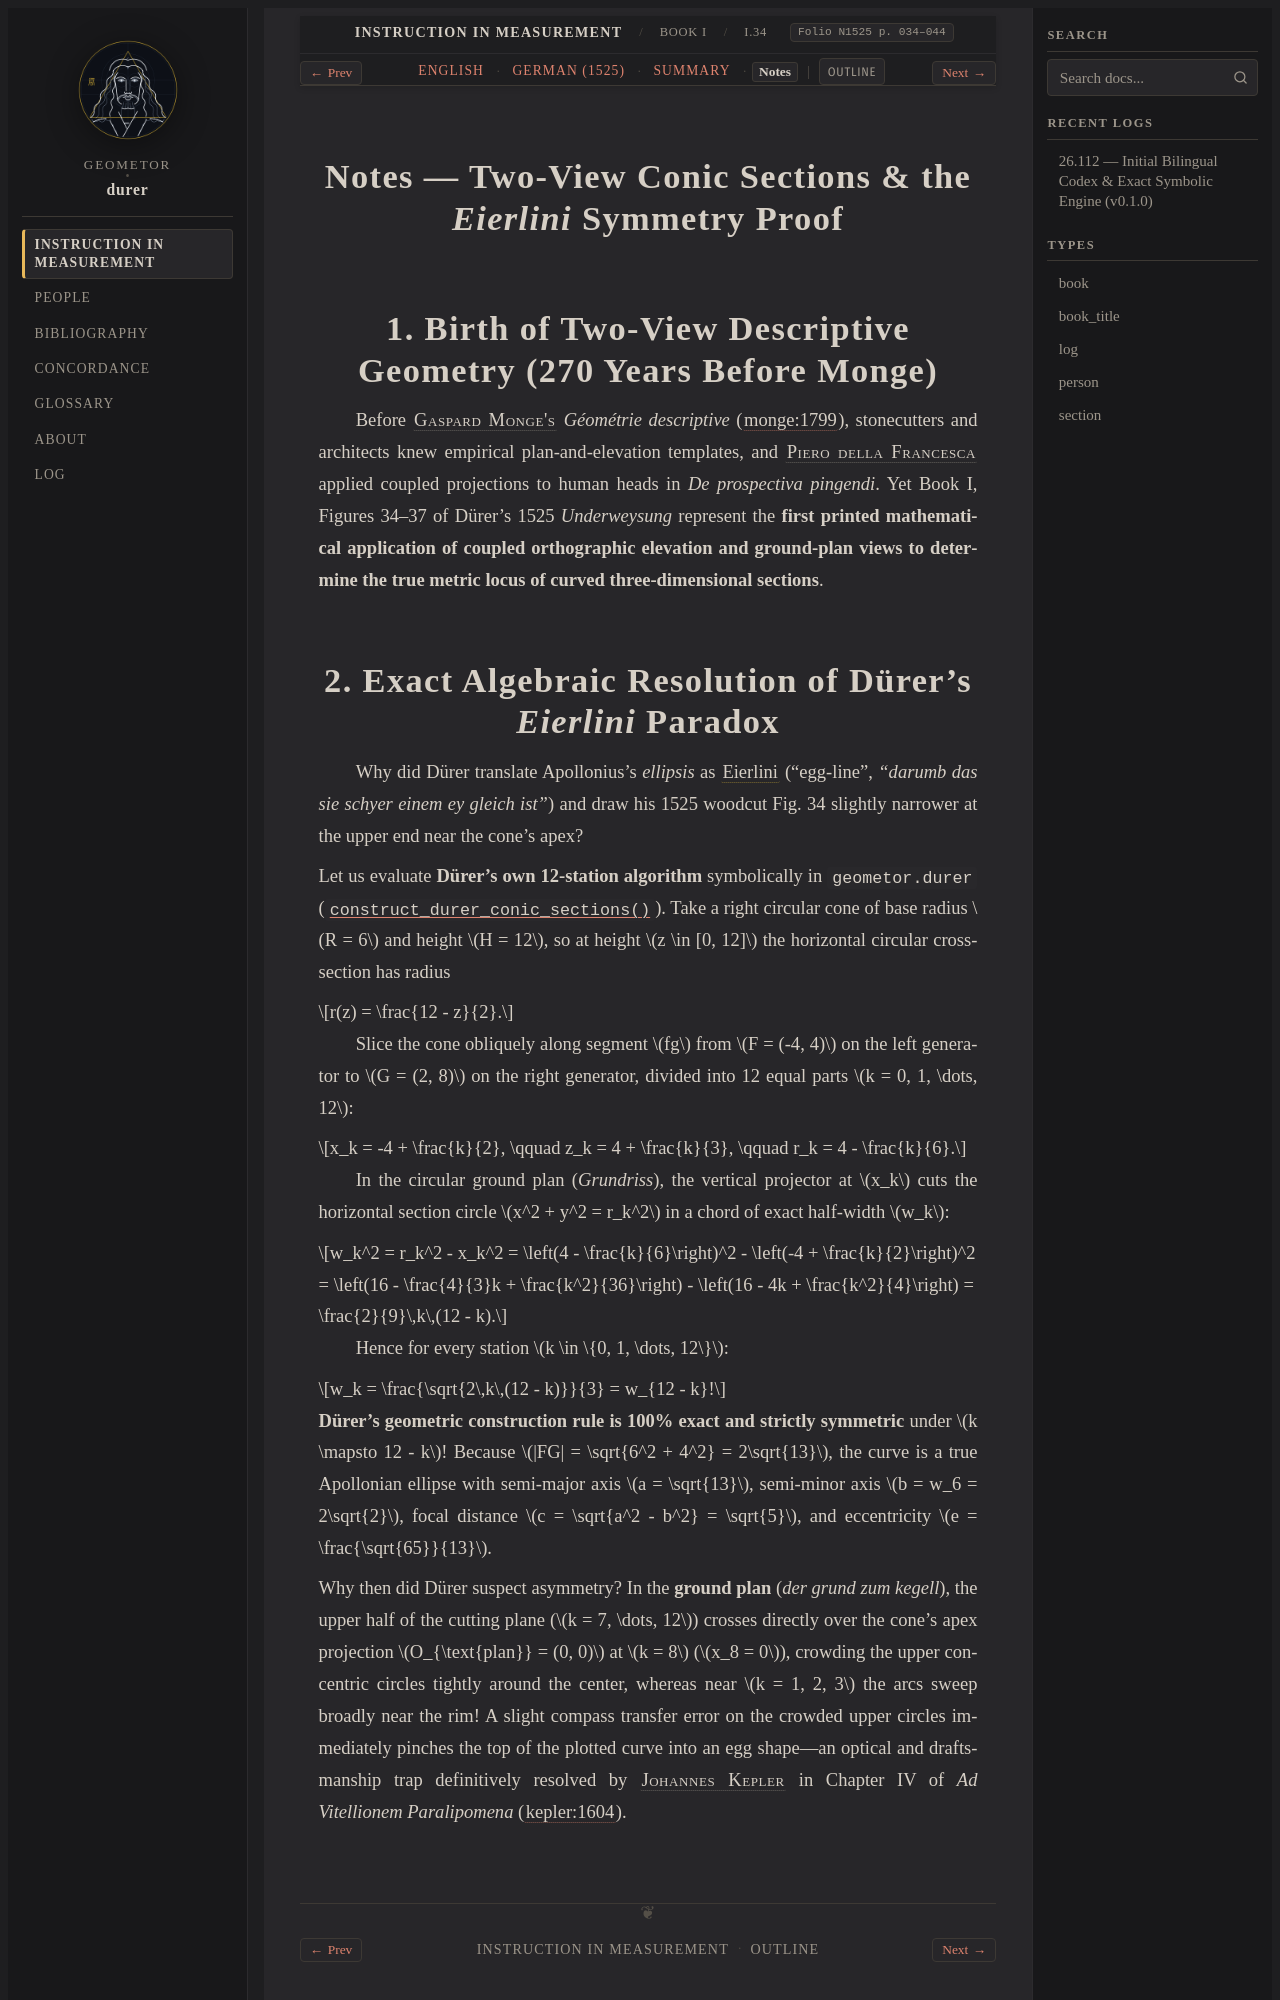

repository: geometor/durer · page: underweysung/buch_01/sec_04/notes.html · generator: sphinx

:layout: book
:canonical_id: I.34–42
:breadcrumb_title: I.34–42
:order: 4
:type: section
:folio: N1525 p. 034–044
:tracks: English: index | German: de | Summary: summary | Notes: notes
:featured_image: /_static/figures/book1_cone_ellipse_projection.svg

.. _buch_01-sec_04-notes:

Notes — Two-View Conic Sections & the *Eierlini* Symmetry Proof
===============================================================

1. Birth of Two-View Descriptive Geometry (270 Years Before Monge)
==================================================================

Before :person:`Gaspard Monge's <monge>` *Géométrie descriptive* (:cite:`monge:1799`), stonecutters
and architects knew empirical plan-and-elevation templates, and :person:`Piero della Francesca <piero>`
applied coupled projections to human heads in *De prospectiva pingendi*. Yet Book I, Figures
34–37 of Dürer's 1525 *Underweysung* represent the **first printed mathematical application of
coupled orthographic elevation and ground-plan views to determine the true metric locus of
curved three-dimensional sections**.
